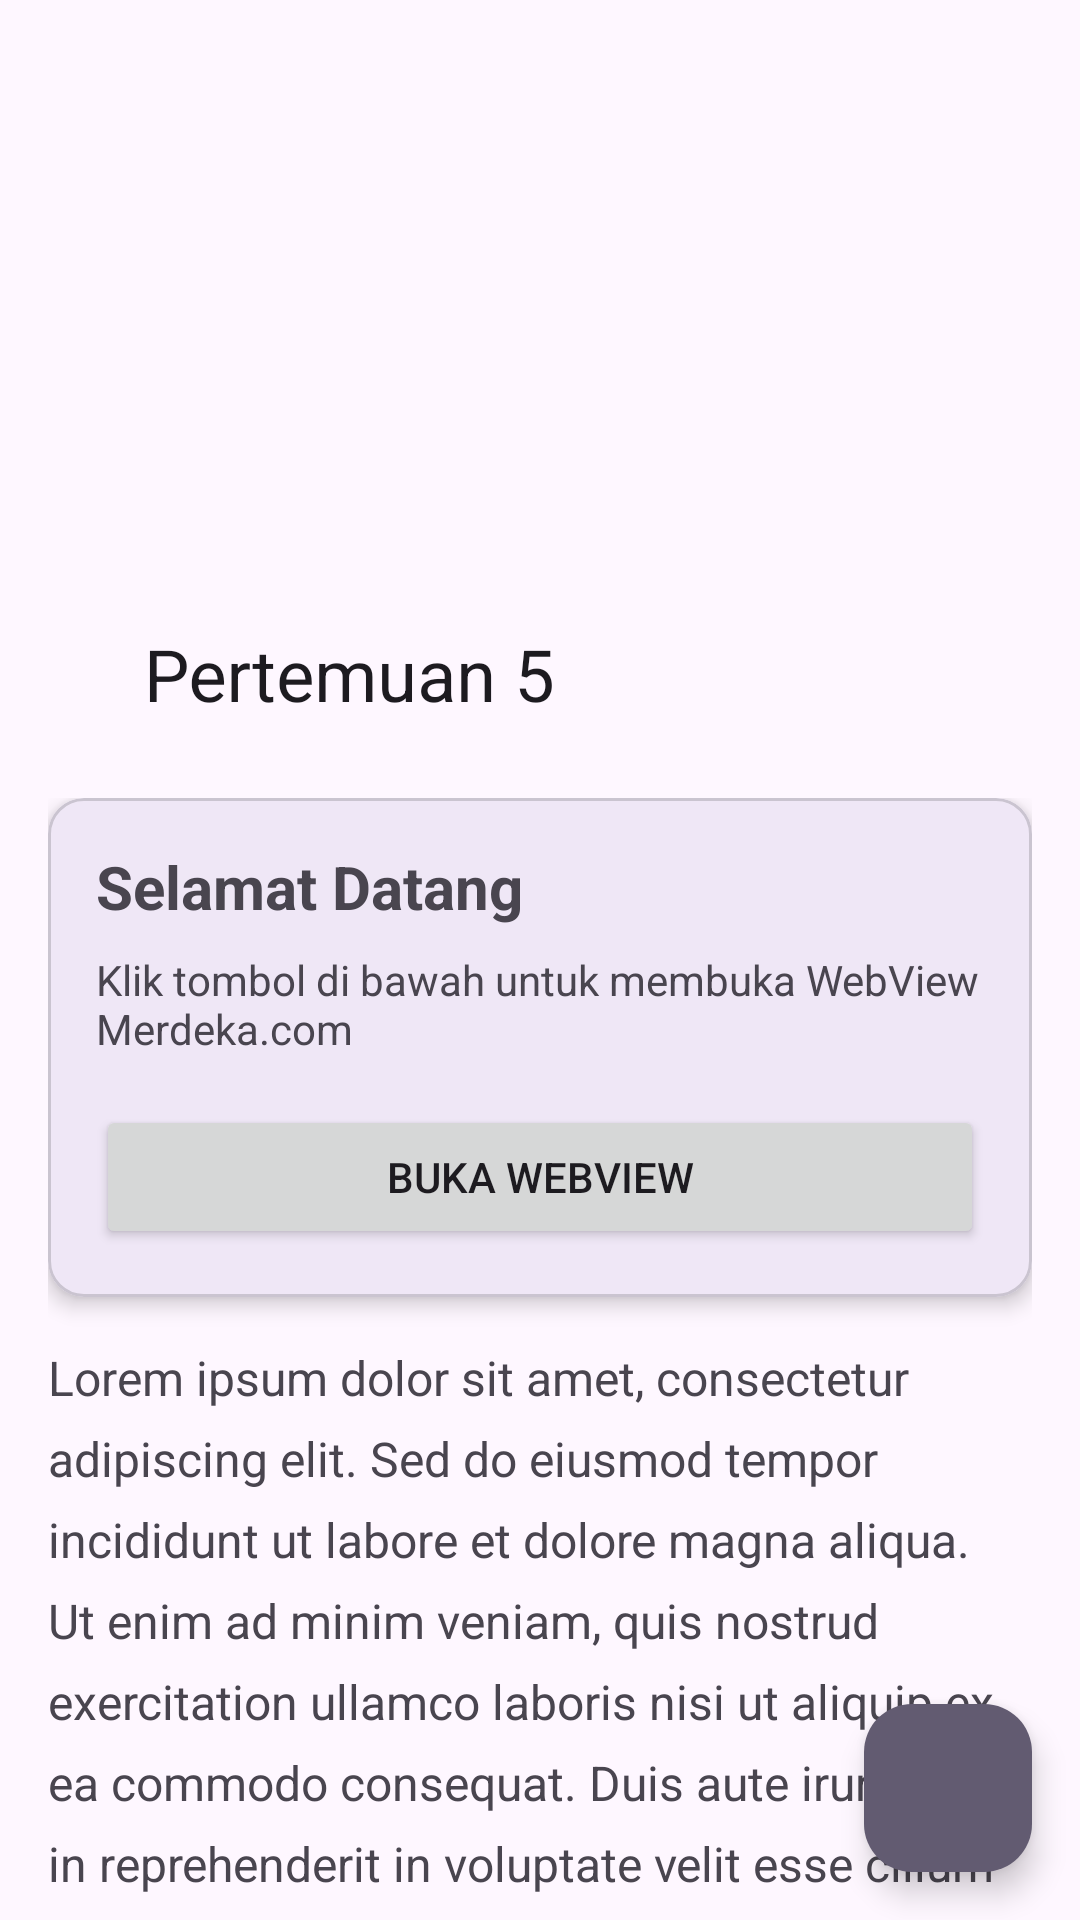

Produce the Android XML layout that renders to this screen, including the resource entries it uses.
<!-- AndroidManifest.xml: application theme Theme.AppAsikk -->
<!-- res/layout/activity_fifth.xml -->
<?xml version="1.0" encoding="utf-8"?>
<androidx.coordinatorlayout.widget.CoordinatorLayout
    xmlns:android="http://schemas.android.com/apk/res/android"
    xmlns:app="http://schemas.android.com/apk/res-auto"
    xmlns:tools="http://schemas.android.com/tools"
    android:id="@+id/main"
    android:layout_width="match_parent"
    android:layout_height="match_parent"
    tools:context=".Home.pertemuan_5.FifthActivity">

    
    <com.google.android.material.appbar.AppBarLayout
        android:id="@+id/appBarLayout"
        android:layout_width="match_parent"
        android:layout_height="250dp"
        android:theme="@style/ThemeOverlay.MaterialComponents.Dark.ActionBar">

        <com.google.android.material.appbar.CollapsingToolbarLayout
            android:id="@+id/collapsingToolbar"
            android:layout_width="match_parent"
            android:layout_height="match_parent"
            app:contentScrim="?attr/colorPrimary"
            app:expandedTitleMarginStart="48dp"
            app:expandedTitleMarginEnd="64dp"
            app:layout_scrollFlags="scroll|exitUntilCollapsed"
            app:title="Pertemuan 5">

            <ImageView
                android:layout_width="match_parent"
                android:layout_height="match_parent"
                android:scaleType="centerCrop"
                android:src="@drawable/bg"
                android:contentDescription="Header Image"
                app:layout_collapseMode="parallax" />

            <androidx.appcompat.widget.Toolbar
                android:id="@+id/toolbar"
                android:layout_width="match_parent"
                android:layout_height="?attr/actionBarSize"
                app:layout_collapseMode="pin"
                app:popupTheme="@style/ThemeOverlay.AppCompat.Light" />

        </com.google.android.material.appbar.CollapsingToolbarLayout>
    </com.google.android.material.appbar.AppBarLayout>

    
    <androidx.core.widget.NestedScrollView
        android:layout_width="match_parent"
        android:layout_height="match_parent"
        app:layout_behavior="@string/appbar_scrolling_view_behavior"
        android:padding="16dp"
        android:clipToPadding="false">

        <LinearLayout
            android:layout_width="match_parent"
            android:layout_height="wrap_content"
            android:orientation="vertical">

            <com.google.android.material.card.MaterialCardView
                android:layout_width="match_parent"
                android:layout_height="wrap_content"
                app:cardCornerRadius="12dp"
                app:cardElevation="4dp"
                android:layout_marginBottom="16dp">

                <LinearLayout
                    android:layout_width="match_parent"
                    android:layout_height="wrap_content"
                    android:padding="16dp"
                    android:orientation="vertical">

                    <TextView
                        android:layout_width="wrap_content"
                        android:layout_height="wrap_content"
                        android:text="Selamat Datang"
                        android:textSize="20sp"
                        android:textStyle="bold" />

                    <TextView
                        android:layout_width="wrap_content"
                        android:layout_height="wrap_content"
                        android:text="Klik tombol di bawah untuk membuka WebView Merdeka.com"
                        android:layout_marginTop="8dp" />

                    <Button
                        android:id="@+id/btnWebView"
                        android:layout_width="match_parent"
                        android:layout_height="wrap_content"
                        android:text="Buka WebView"
                        android:layout_marginTop="16dp" />
                </LinearLayout>
            </com.google.android.material.card.MaterialCardView>

            
            <TextView
                android:layout_width="match_parent"
                android:layout_height="wrap_content"
                android:lineSpacingExtra="8dp"
                android:text="Lorem ipsum dolor sit amet, consectetur adipiscing elit. Sed do eiusmod tempor incididunt ut labore et dolore magna aliqua. Ut enim ad minim veniam, quis nostrud exercitation ullamco laboris nisi ut aliquip ex ea commodo consequat. Duis aute irure dolor in reprehenderit in voluptate velit esse cillum dolore eu fugiat nulla pariatur. \n\nExcepteur sint occaecat cupidatat non proident, sunt in culpa qui officia deserunt mollit anim id est laborum.\n\nSed ut perspiciatis unde omnis iste natus error sit voluptatem accusantium doloremque laudantium, totam rem aperiam, eaque ipsa quae ab illo inventore veritatis et quasi architecto beatae vitae dicta sunt explicabo. Nemo enim ipsam voluptatem quia voluptas sit aspernatur aut odit aut fugit, sed quia consequuntur magni dolores eos qui ratione voluptatem sequi nesciunt."
                android:textSize="16sp" />

        </LinearLayout>
    </androidx.core.widget.NestedScrollView>

    
    <com.google.android.material.floatingactionbutton.FloatingActionButton
        android:id="@+id/fabAction"
        android:layout_width="wrap_content"
        android:layout_height="wrap_content"
        android:layout_gravity="bottom|end"
        android:layout_margin="16dp"
        android:src="@drawable/ic_custom_star"
        android:contentDescription="Star Action"
        app:tint="@android:color/white"
        app:backgroundTint="?attr/colorSecondary" />

</androidx.coordinatorlayout.widget.CoordinatorLayout>
<!-- resources referenced by this layout -->
<resources>
  <style name="Theme.AppAsikk" parent="Base.Theme.AppAsikk" />
  <style name="Base.Theme.AppAsikk" parent="Theme.Material3.DayNight.NoActionBar">
          
          
      </style>
</resources>
